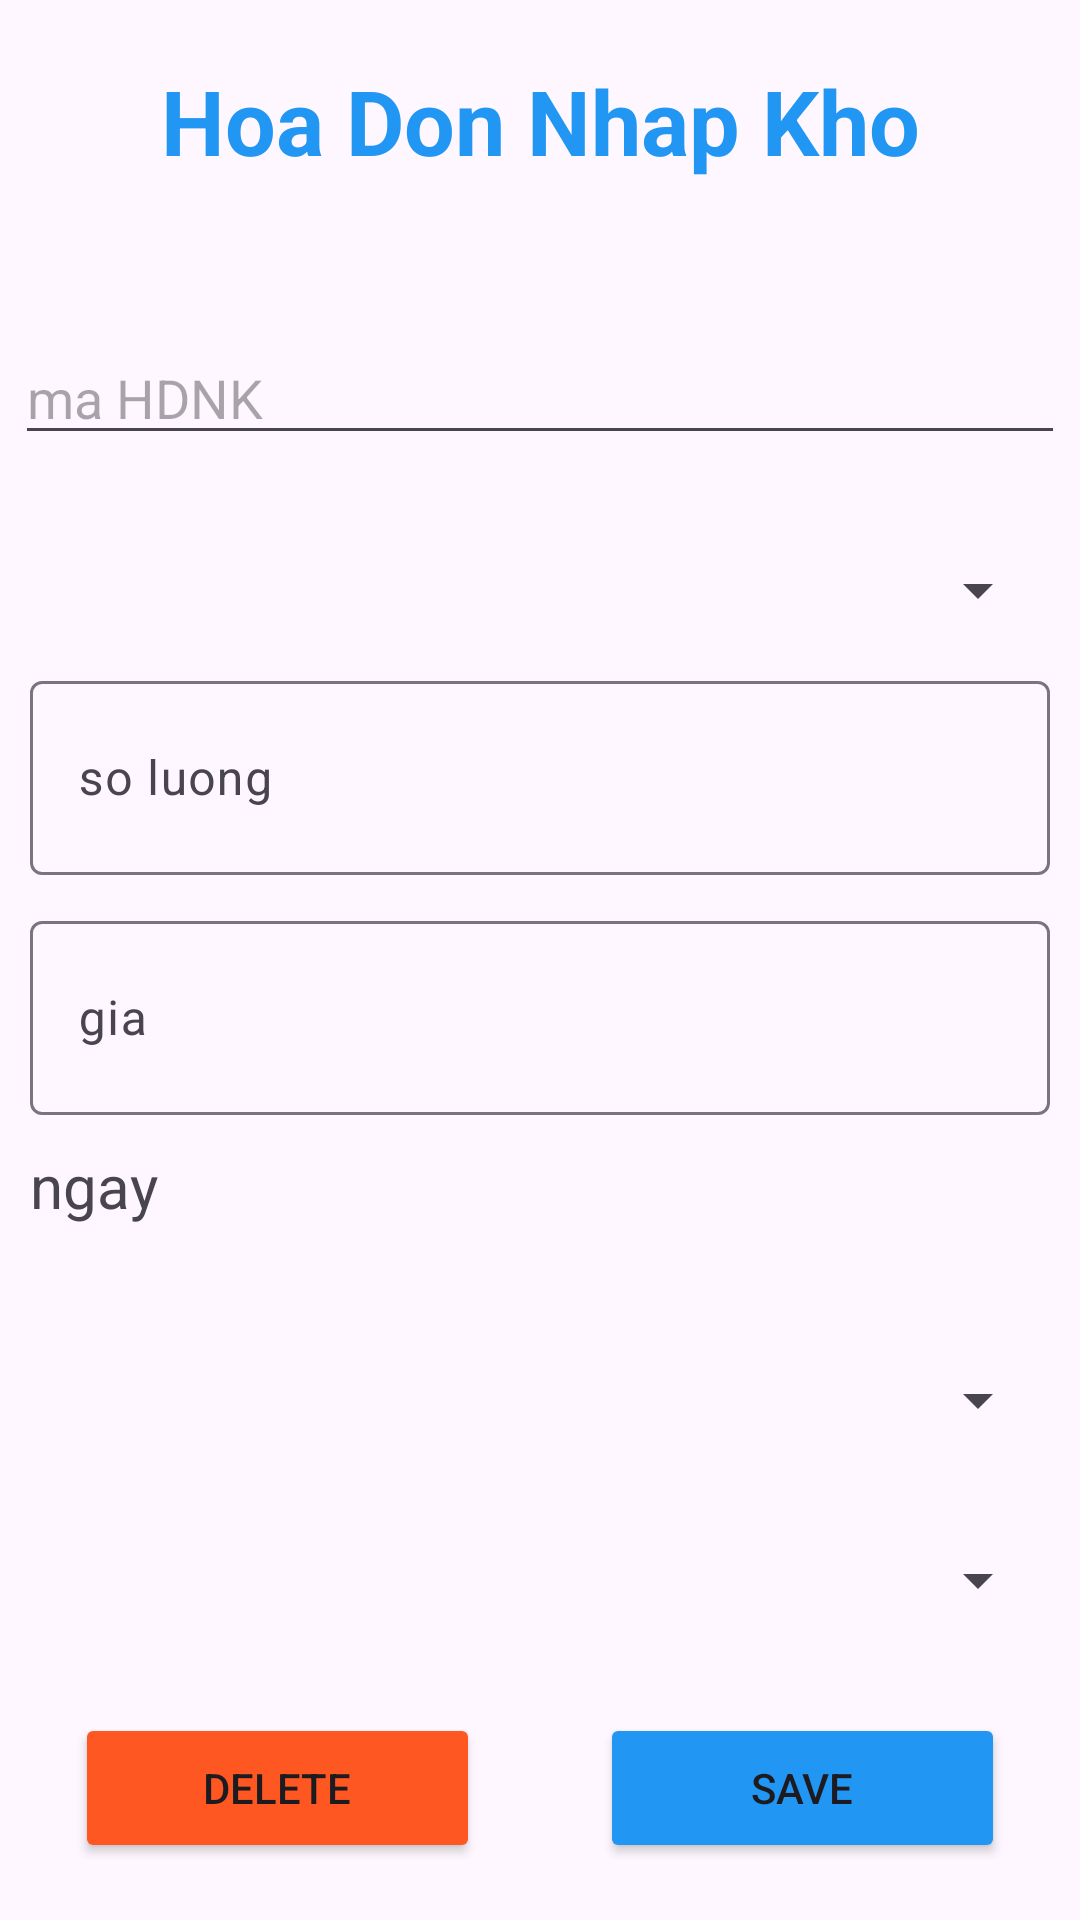

The Android layout XML behind this screen, and the referenced resources:
<!-- AndroidManifest.xml: application theme Theme.LV1_ANDROID -->
<!-- res/layout/dialog_ud_nk.xml -->
<?xml version="1.0" encoding="utf-8"?>
<LinearLayout xmlns:android="http://schemas.android.com/apk/res/android"
    android:layout_width="match_parent"
    android:layout_height="match_parent"
    android:orientation="vertical"
    android:background="@drawable/ln_item">

    <TextView
        android:layout_width="match_parent"
        android:layout_height="wrap_content"
        android:text="Hoa Don Nhap Kho"
        android:textSize="30dp"
        android:textStyle="bold"
        android:textColor="#2196F3"
        android:textAlignment="center"
        android:layout_marginTop="20dp"/>
    <EditText
        android:id="@+id/edMaHDNK"
        android:layout_width="350dp"
        android:layout_height="wrap_content"
        android:hint="ma HDNK"
        android:layout_marginTop="50dp"
        android:layout_marginBottom="20dp"
        android:layout_gravity="center"
        />
    <Spinner
        android:id="@+id/spH"
        android:layout_width="match_parent"
        android:layout_height="50dp"
        android:layout_gravity="center"
        android:layout_marginLeft="10dp"
        android:layout_marginRight="10dp"/>
    <com.google.android.material.textfield.TextInputLayout
        android:layout_width="match_parent"
        android:layout_height="70dp"
        android:layout_gravity="left"
        android:layout_marginRight="10dp"
        android:layout_marginLeft="10dp"
        >
        <com.google.android.material.textfield.TextInputEditText
            android:id="@+id/edNumHDNK"
            android:layout_width="match_parent"
            android:layout_height="match_parent"
            android:inputType="number"
            android:hint="so luong"/>
    </com.google.android.material.textfield.TextInputLayout>
    <com.google.android.material.textfield.TextInputLayout
        android:layout_width="match_parent"
        android:layout_marginTop="10dp"
        android:layout_height="70dp"
        android:layout_gravity="left"
        android:layout_marginRight="10dp"
        android:layout_marginLeft="10dp"
        >
        <com.google.android.material.textfield.TextInputEditText
            android:id="@+id/edPriceHDNK"
            android:layout_width="match_parent"
            android:layout_height="match_parent"
            android:inputType="number"
            android:hint="gia"/>
    </com.google.android.material.textfield.TextInputLayout>
    <TextView
        android:id="@+id/tvDateNK"
        android:layout_width="match_parent"
        android:layout_height="50dp"
        android:text="ngay"
        android:textSize="20dp"
        android:layout_margin="10dp"/>
    <Spinner
        android:id="@+id/spDVCU"
        android:layout_width="match_parent"
        android:layout_height="50dp"
        android:layout_gravity="center"
        android:layout_marginLeft="10dp"
        android:layout_marginRight="10dp"/>
    <Spinner
        android:id="@+id/spDVVC"
        android:layout_width="match_parent"
        android:layout_height="50dp"
        android:layout_gravity="center"
        android:layout_marginLeft="10dp"
        android:layout_marginRight="10dp"
        android:layout_marginTop="10dp"/>
    <LinearLayout
        android:layout_width="350dp"
        android:layout_height="wrap_content"
        android:orientation="horizontal"
        android:layout_gravity="center"
        android:gravity="center"
        android:layout_marginTop="20dp"
        android:layout_marginBottom="20dp"
        >
        <Button
            android:id="@+id/btnDelete_HD"
            android:layout_width="wrap_content"
            android:layout_height="50dp"
            android:text="Delete"
            android:layout_marginHorizontal="20dp"
            android:backgroundTint="#FF5722"
            android:layout_weight="1"/>
        <Button
            android:id="@+id/btnUpdate_HDD"
            android:layout_width="wrap_content"
            android:layout_height="50dp"
            android:text="Save"
            android:layout_marginHorizontal="20dp"
            android:backgroundTint="#2196F3"
            android:layout_weight="1"/>
    </LinearLayout>
</LinearLayout>
<!-- resources referenced by this layout -->
<resources>
  <style name="Theme.LV1_ANDROID" parent="Base.Theme.LV1_ANDROID" />
  <style name="Base.Theme.LV1_ANDROID" parent="Theme.Material3.DayNight.NoActionBar">
          
          
      </style>
</resources>
